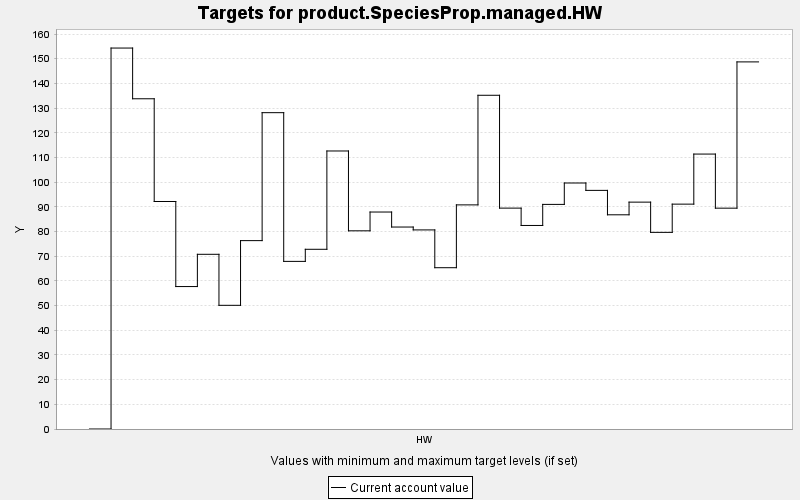

The table this chart was drawn from, first rows:
TARGET, PERIOD, YEAR, PERIODWIDTH, MINIMUM, MAXIMUM, MINWEIGHT, MAXWEIGHT, CURRENT, SUMMARY
product.SpeciesProp.managed.HW, 0, 0, 10.0, 0.0, 10000, 1.0, 1.0, 0.0, 0.0
product.SpeciesProp.managed.HW, 1, 10, 10.0, 0.0, 10000, 1.0, 1.0, 154.3, 0.0
product.SpeciesProp.managed.HW, 2, 20, 10.0, 0.0, 10000, 1.0, 1.0, 133.8, 0.0
product.SpeciesProp.managed.HW, 3, 30, 10.0, 0.0, 10000, 1.0, 1.0, 92.17, 0.0
product.SpeciesProp.managed.HW, 4, 40, 10.0, 0.0, 10000, 1.0, 1.0, 57.71, 0.0
product.SpeciesProp.managed.HW, 5, 50, 10.0, 0.0, 10000, 1.0, 1.0, 70.77, 0.0
product.SpeciesProp.managed.HW, 6, 60, 10.0, 0.0, 10000, 1.0, 1.0, 50.1, 0.0
product.SpeciesProp.managed.HW, 7, 70, 10.0, 0.0, 10000, 1.0, 1.0, 76.31, 0.0
product.SpeciesProp.managed.HW, 8, 80, 10.0, 0.0, 10000, 1.0, 1.0, 128.1, 0.0
product.SpeciesProp.managed.HW, 9, 90, 10.0, 0.0, 10000, 1.0, 1.0, 67.9, 0.0
product.SpeciesProp.managed.HW, 10, 100, 10.0, 0.0, 10000, 1.0, 1.0, 72.8, 0.0
product.SpeciesProp.managed.HW, 11, 110, 10.0, 0.0, 10000, 1.0, 1.0, 112.6, 0.0
product.SpeciesProp.managed.HW, 12, 120, 10.0, 0.0, 10000, 1.0, 1.0, 80.28, 0.0
product.SpeciesProp.managed.HW, 13, 130, 10.0, 0.0, 10000, 1.0, 1.0, 87.9, 0.0
product.SpeciesProp.managed.HW, 14, 140, 10.0, 0.0, 10000, 1.0, 1.0, 81.82, 0.0
product.SpeciesProp.managed.HW, 15, 150, 10.0, 0.0, 10000, 1.0, 1.0, 80.65, 0.0
product.SpeciesProp.managed.HW, 16, 160, 10.0, 0.0, 10000, 1.0, 1.0, 65.34, 0.0
product.SpeciesProp.managed.HW, 17, 170, 10.0, 0.0, 10000, 1.0, 1.0, 90.79, 0.0
product.SpeciesProp.managed.HW, 18, 180, 10.0, 0.0, 10000, 1.0, 1.0, 135.2, 0.0
product.SpeciesProp.managed.HW, 19, 190, 10.0, 0.0, 10000, 1.0, 1.0, 89.48, 0.0
product.SpeciesProp.managed.HW, 20, 200, 10.0, 0.0, 10000, 1.0, 1.0, 82.45, 0.0
product.SpeciesProp.managed.HW, 21, 210, 10.0, 0.0, 10000, 1.0, 1.0, 90.99, 0.0
product.SpeciesProp.managed.HW, 22, 220, 10.0, 0.0, 10000, 1.0, 1.0, 99.65, 0.0
product.SpeciesProp.managed.HW, 23, 230, 10.0, 0.0, 10000, 1.0, 1.0, 96.67, 0.0
product.SpeciesProp.managed.HW, 24, 240, 10.0, 0.0, 10000, 1.0, 1.0, 86.77, 0.0
product.SpeciesProp.managed.HW, 25, 250, 10.0, 0.0, 10000, 1.0, 1.0, 91.9, 0.0
product.SpeciesProp.managed.HW, 26, 260, 10.0, 0.0, 10000, 1.0, 1.0, 79.66, 0.0
product.SpeciesProp.managed.HW, 27, 270, 10.0, 0.0, 10000, 1.0, 1.0, 91.09, 0.0
product.SpeciesProp.managed.HW, 28, 280, 10.0, 0.0, 10000, 1.0, 1.0, 111.4, 0.0
product.SpeciesProp.managed.HW, 29, 290, 10.0, 0.0, 10000, 1.0, 1.0, 89.46, 0.0
product.SpeciesProp.managed.HW, 30, 300, 10.0, 0.0, 10000, 1.0, 1.0, 148.7, 0.0
